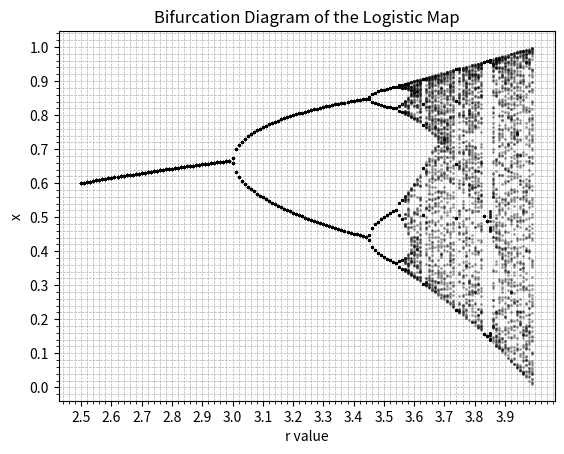

Python code for this plot:
import matplotlib.pyplot as plt # Import the matplotlib library for plotting
import numpy as np # Import the numpy library for numerical operations

r_values = [x * 0.01 + 2.5 for x in range(0, 150)]  # range of r values
n = 1000  # Number of iterations
last_n = 100  # Number of iterations to display for each r

plt.figure(dpi=300)  # Set the figure resolution to 300 dpi

for r in r_values: # Loop through each r value
    x_value_list = [(0, 0)] * (n + 1) # Initialize a list to store x values
    x_value_list[0] = (0, 0.5)  # Let's start with x0 = 0.5

    for counter in range(1, n + 1): # Loop through the iterations
        xn = r * x_value_list[counter - 1][1] * (1 - x_value_list[counter - 1][1]) # Logistic map equation
        x_value_list[counter] = (counter, xn) # Store the current iteration and x value

    # Only plot the last few iterations for each r value
    for i in range(n - last_n, n): # Loop through the last n iterations
        plt.plot(r, x_value_list[i][1], 'o', color='black', alpha=0.25, markersize=1.25) # Plot the points

major_ticks_x = np.arange(2.5, 4.0, 0.1)  # Range x from 2.5 to 4.0, step 0.1
major_ticks_y = np.arange(0, 1.1, 0.1)    # Range y from 0 to 1.1, step 0.1

# Set the major ticks for x and y axes
plt.xticks(major_ticks_x, fontsize=10) 
plt.yticks(major_ticks_y, fontsize=10)
plt.minorticks_on()  # show minor ticks
plt.grid(which='both', linestyle='--', linewidth=0.5)  # Add grid lines for both major and minor ticks

plt.title("Bifurcation Diagram of the Logistic Map") 
plt.xlabel("r value")
plt.ylabel("x")
plt.show()


